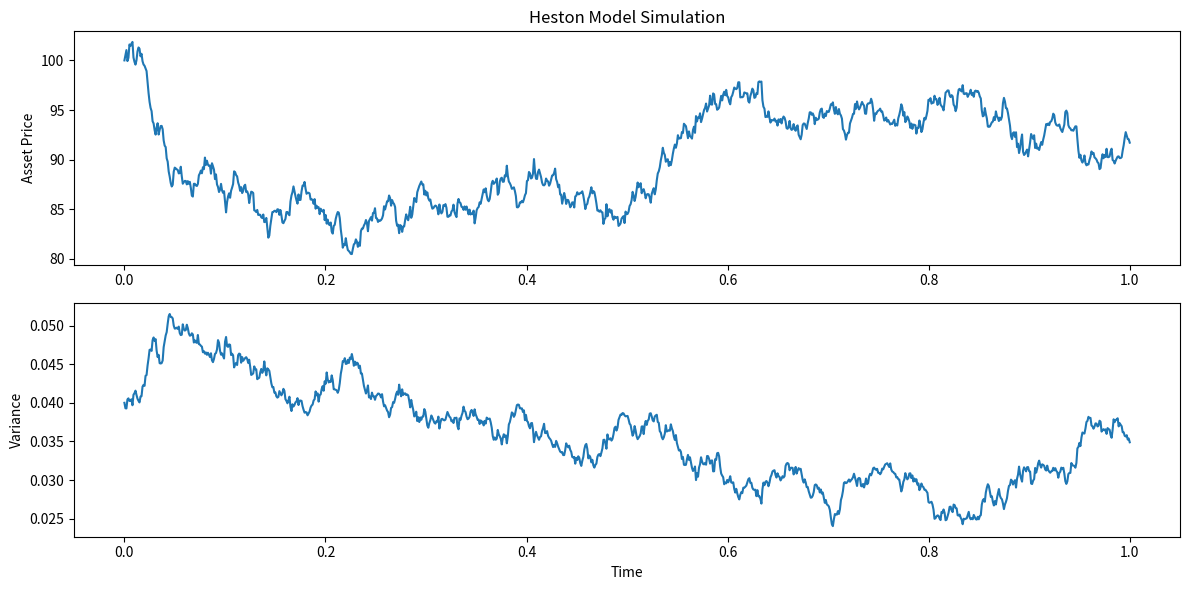

Generate this figure with matplotlib:
import numpy as np
import matplotlib.pyplot as plt

# Heston model parameters
r = 0.05           # Risk-free rate
kappa = 2.0        # Mean-reversion speed
theta = 0.04       # Long-term variance
xi = 0.1           # Volatility of volatility
rho = -0.7         # Correlation between asset price and variance

# Initial values
S0 = 100           # Initial asset price
V0 = 0.04          # Initial variance

# Time parameters
T = 1              # Total simulation time
dt = 0.001         # Time step
N = int(T/dt)      # Number of time steps

# Arrays to store simulations
S = np.zeros(N)
V = np.zeros(N)
S[0] = S0
V[0] = V0

# Simulation of the Heston model
for i in range(1, N):
    dW1 = np.sqrt(dt) * np.random.randn()
    dW2 = np.sqrt(dt) * np.random.randn()

    # Creating the correlated Wiener process
    dW2_corr = rho * dW1 + np.sqrt(1 - rho**2) * dW2

    # Update variance
    V[i] = V[i-1] + kappa*(theta - V[i-1])*dt + xi*np.sqrt(V[i-1])*dW2_corr
    V[i] = max(V[i], 0)  # Ensure non-negativity

    # Update asset price
    S[i] = S[i-1] + r*S[i-1]*dt + np.sqrt(V[i-1])*S[i-1]*dW1

# Plotting
plt.figure(figsize=(12, 6))
plt.subplot(2, 1, 1)
plt.plot(np.linspace(0, T, N), S)
plt.title('Heston Model Simulation')
plt.ylabel('Asset Price')

plt.subplot(2, 1, 2)
plt.plot(np.linspace(0, T, N), V)
plt.ylabel('Variance')
plt.xlabel('Time')

plt.tight_layout()
plt.show()